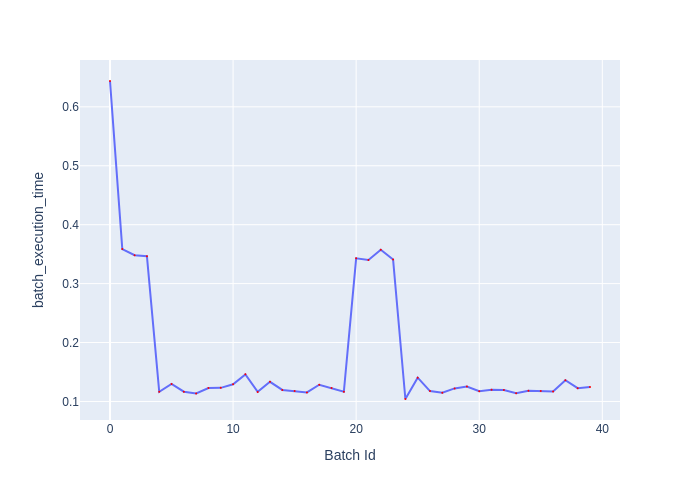

Values plotted in this chart, from the file beside it:
Batch Id, batch_execution_time
0, 0.6438
1, 0.3586
2, 0.3482
3, 0.3464
4, 0.1164
5, 0.1298
6, 0.1165
7, 0.1136
8, 0.1228
9, 0.1231
10, 0.1291
11, 0.146
12, 0.1162
13, 0.1333
14, 0.1195
15, 0.1179
16, 0.1154
17, 0.1284
18, 0.1228
19, 0.1164
20, 0.3429
21, 0.34
22, 0.3573
23, 0.3409
24, 0.1042
25, 0.1404
26, 0.1177
27, 0.1148
28, 0.1221
29, 0.1254
30, 0.1175
31, 0.1199
32, 0.1193
33, 0.1138
34, 0.1181
35, 0.1179
36, 0.117
37, 0.1359
38, 0.1225
39, 0.1247
